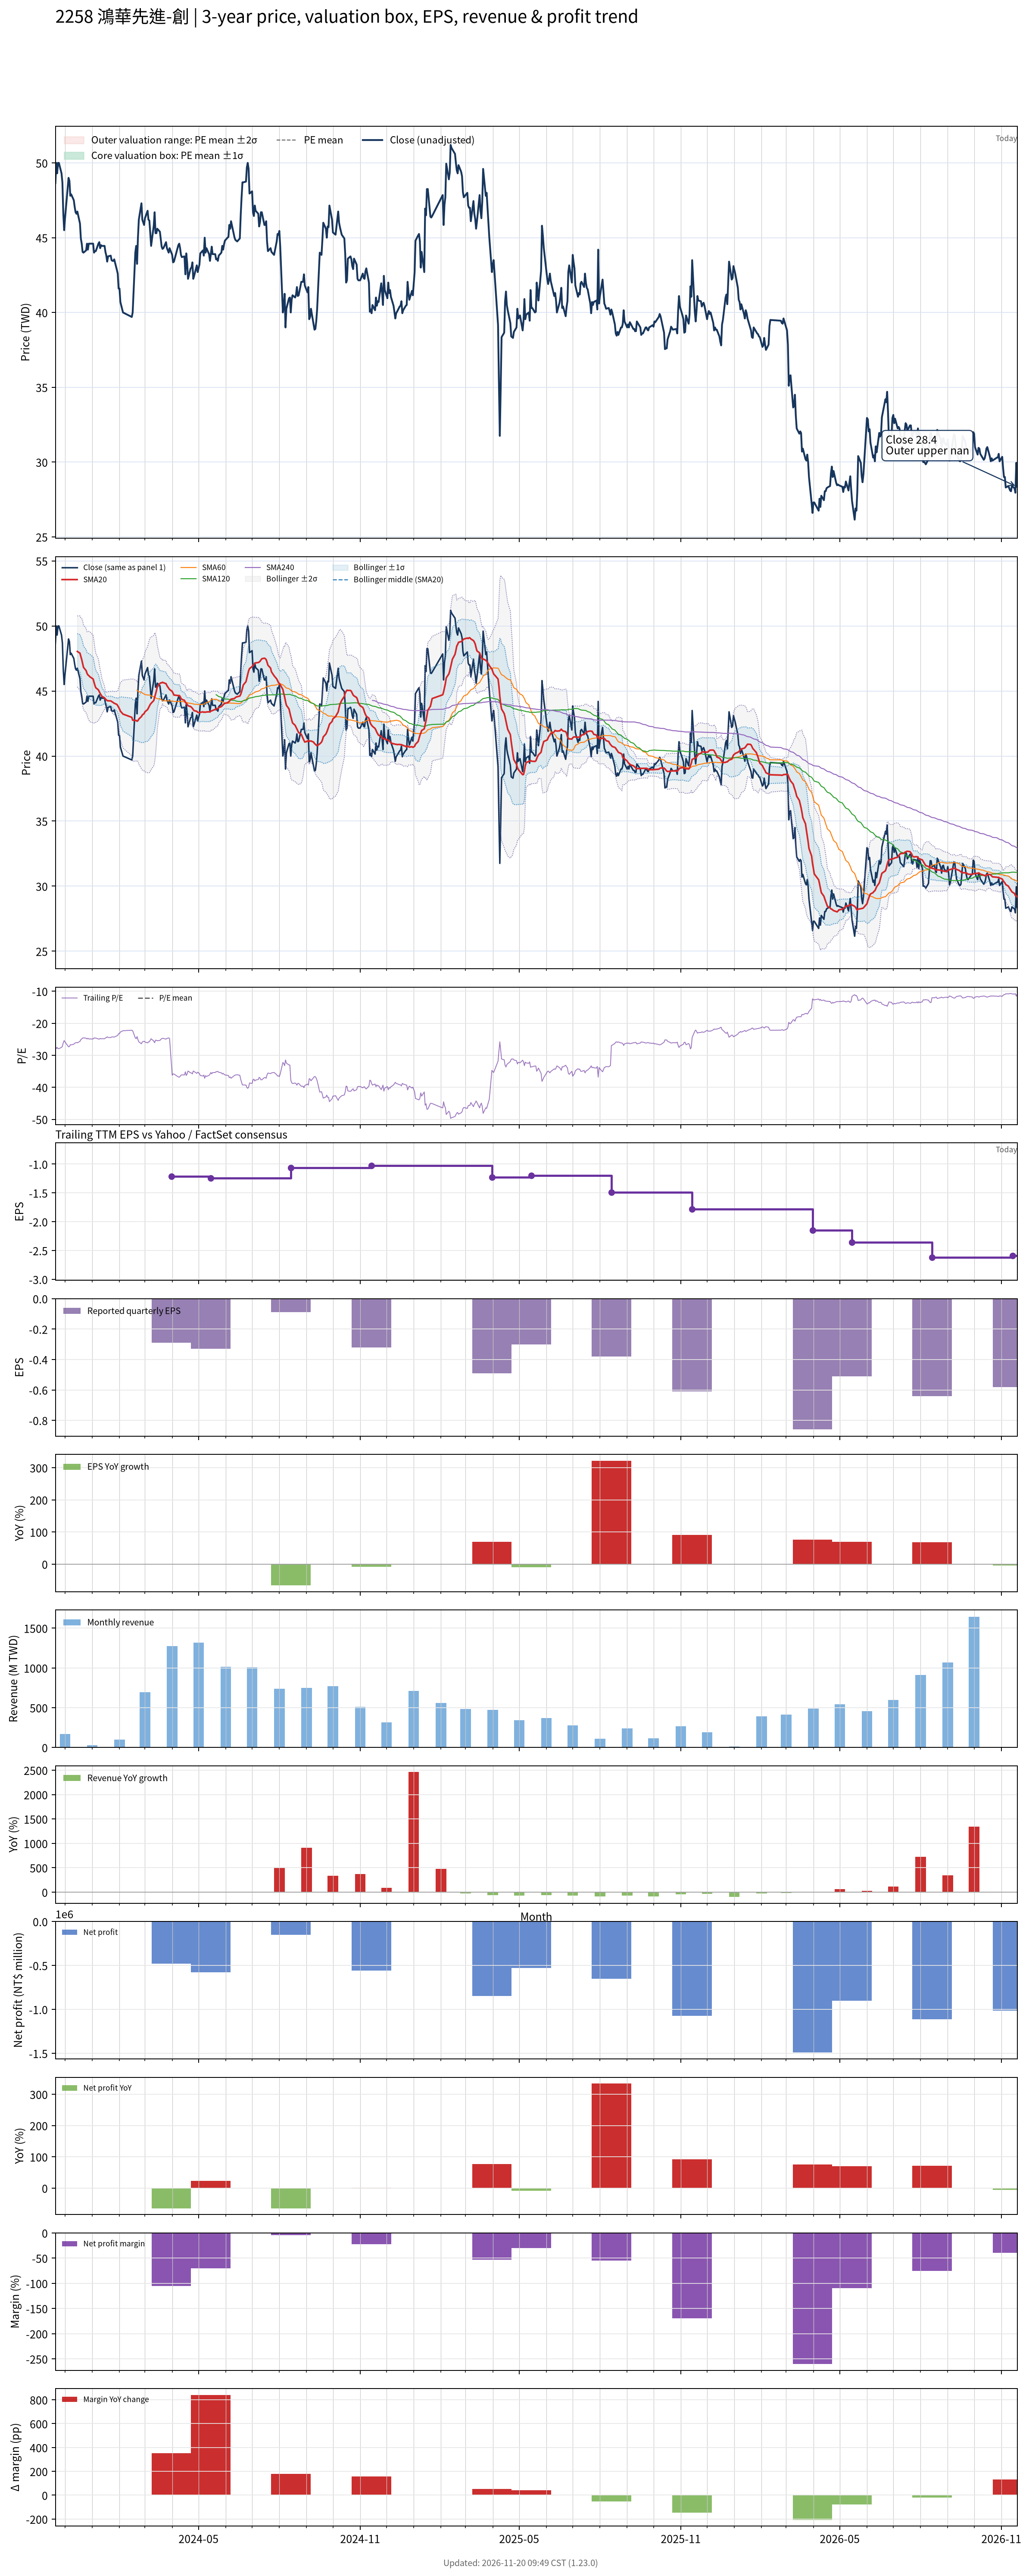

Data behind this chart, as committed beside it:
# chart-version: skill-stock-dynamic-val…
date, close, available_date, period_end, eps, ttm_eps, pe, pe_mean, pe_std, price_m2, price_m1, price_mean, price_p1, price_p2, forward_eps, forward_pe, forward_pe_mean, forward_pe_std, forward_price_m2, forward_price_m1, forward_price_mean, forward_price_p1, forward_price_p2, sma20
2023-11-20, 48.65, 2023-11-14, 2023-09-30, -0.35, -1.79, -27.18, , , , , , , , , , , , , , , , , 
2023-11-21, 50, 2023-11-14, 2023-09-30, -0.35, -1.79, -27.93, , , , , , , , , , , , , , , , , 
2023-11-22, 49.3, 2023-11-14, 2023-09-30, -0.35, -1.79, -27.54, , , , , , , , , , , , , , , , , 
2023-11-23, 50, 2023-11-14, 2023-09-30, -0.35, -1.79, -27.93, , , , , , , , , , , , , , , , , 
2023-11-24, 50, 2023-11-14, 2023-09-30, -0.35, -1.79, -27.93, , , , , , , , , , , , , , , , , 
2023-11-27, 49.3, 2023-11-14, 2023-09-30, -0.35, -1.79, -27.54, , , , , , , , , , , , , , , , , 
2023-11-28, 48.7, 2023-11-14, 2023-09-30, -0.35, -1.79, -27.21, , , , , , , , , , , , , , , , , 
2023-11-29, 46.65, 2023-11-14, 2023-09-30, -0.35, -1.79, -26.06, , , , , , , , , , , , , , , , , 
2023-11-30, 45.5, 2023-11-14, 2023-09-30, -0.35, -1.79, -25.42, , , , , , , , , , , , , , , , , 
2023-12-01, 46.3, 2023-11-14, 2023-09-30, -0.35, -1.79, -25.87, , , , , , , , , , , , , , , , , 
2023-12-04, 48.35, 2023-11-14, 2023-09-30, -0.35, -1.79, -27.01, , , , , , , , , , , , , , , , , 
2023-12-05, 49, 2023-11-14, 2023-09-30, -0.35, -1.79, -27.37, , , , , , , , , , , , , , , , , 
2023-12-06, 48.8, 2023-11-14, 2023-09-30, -0.35, -1.79, -27.26, , , , , , , , , , , , , , , , , 
2023-12-07, 47.8, 2023-11-14, 2023-09-30, -0.35, -1.79, -26.7, , , , , , , , , , , , , , , , , 
2023-12-08, 47.9, 2023-11-14, 2023-09-30, -0.35, -1.79, -26.76, , , , , , , , , , , , , , , , , 
2023-12-11, 47.5, 2023-11-14, 2023-09-30, -0.35, -1.79, -26.54, , , , , , , , , , , , , , , , , 
2023-12-12, 47.05, 2023-11-14, 2023-09-30, -0.35, -1.79, -26.28, , , , , , , , , , , , , , , , , 
2023-12-13, 46.7, 2023-11-14, 2023-09-30, -0.35, -1.79, -26.09, , , , , , , , , , , , , , , , , 
2023-12-14, 46.6, 2023-11-14, 2023-09-30, -0.35, -1.79, -26.03, , , , , , , , , , , , , , , , , 
2023-12-15, 46.75, 2023-11-14, 2023-09-30, -0.35, -1.79, -26.12, , , , , , , , , , , , , , , , , 48.04
2023-12-18, 45.95, 2023-11-14, 2023-09-30, -0.35, -1.79, -25.67, , , , , , , , , , , , , , , , , 47.91
2023-12-19, 44.95, 2023-11-14, 2023-09-30, -0.35, -1.79, -25.11, , , , , , , , , , , , , , , , , 47.66
2023-12-20, 44.6, 2023-11-14, 2023-09-30, -0.35, -1.79, -24.92, , , , , , , , , , , , , , , , , 47.42
2023-12-21, 44.05, 2023-11-14, 2023-09-30, -0.35, -1.79, -24.61, , , , , , , , , , , , , , , , , 47.12
2023-12-22, 44, 2023-11-14, 2023-09-30, -0.35, -1.79, -24.58, , , , , , , , , , , , , , , , , 46.82
2023-12-25, 44.15, 2023-11-14, 2023-09-30, -0.35, -1.79, -24.66, , , , , , , , , , , , , , , , , 46.56
2023-12-26, 44.6, 2023-11-14, 2023-09-30, -0.35, -1.79, -24.92, , , , , , , , , , , , , , , , , 46.36
2023-12-27, 44.2, 2023-11-14, 2023-09-30, -0.35, -1.79, -24.69, , , , , , , , , , , , , , , , , 46.24
2023-12-28, 44.6, 2023-11-14, 2023-09-30, -0.35, -1.79, -24.92, , , , , , , , , , , , , , , , , 46.19
2023-12-29, 44.6, 2023-11-14, 2023-09-30, -0.35, -1.79, -24.92, , , , , , , , , , , , , , , , , 46.11
2024-01-02, 44.6, 2023-11-14, 2023-09-30, -0.35, -1.79, -24.92, , , , , , , , , , , , , , , , , 45.92
2024-01-03, 44, 2023-11-14, 2023-09-30, -0.35, -1.79, -24.58, , , , , , , , , , , , , , , , , 45.67
2024-01-04, 44.1, 2023-11-14, 2023-09-30, -0.35, -1.79, -24.64, , , , , , , , , , , , , , , , , 45.44
2024-01-05, 44.1, 2023-11-14, 2023-09-30, -0.35, -1.79, -24.64, , , , , , , , , , , , , , , , , 45.25
2024-01-08, 44.6, 2023-11-14, 2023-09-30, -0.35, -1.79, -24.92, , , , , , , , , , , , , , , , , 45.09
2024-01-09, 44.7, 2023-11-14, 2023-09-30, -0.35, -1.79, -24.97, , , , , , , , , , , , , , , , , 44.95
2024-01-10, 44.3, 2023-11-14, 2023-09-30, -0.35, -1.79, -24.75, , , , , , , , , , , , , , , , , 44.81
2024-01-11, 44.5, 2023-11-14, 2023-09-30, -0.35, -1.79, -24.86, , , , , , , , , , , , , , , , , 44.7
2024-01-12, 44.45, 2023-11-14, 2023-09-30, -0.35, -1.79, -24.83, , , , , , , , , , , , , , , , , 44.59
2024-01-15, 44.45, 2023-11-14, 2023-09-30, -0.35, -1.79, -24.83, , , , , , , , , , , , , , , , , 44.48
2024-01-16, 44.05, 2023-11-14, 2023-09-30, -0.35, -1.79, -24.61, , , , , , , , , , , , , , , , , 44.38
2024-01-17, 43.8, 2023-11-14, 2023-09-30, -0.35, -1.79, -24.47, , , , , , , , , , , , , , , , , 44.32
2024-01-18, 43.4, 2023-11-14, 2023-09-30, -0.35, -1.79, -24.25, , , , , , , , , , , , , , , , , 44.26
2024-01-19, 43.75, 2023-11-14, 2023-09-30, -0.35, -1.79, -24.44, , , , , , , , , , , , , , , , , 44.25
2024-01-22, 43.8, 2023-11-14, 2023-09-30, -0.35, -1.79, -24.47, , , , , , , , , , , , , , , , , 44.24
2024-01-23, 43.5, 2023-11-14, 2023-09-30, -0.35, -1.79, -24.3, , , , , , , , , , , , , , , , , 44.2
2024-01-24, 43.45, 2023-11-14, 2023-09-30, -0.35, -1.79, -24.27, , , , , , , , , , , , , , , , , 44.15
2024-01-25, 43.45, 2023-11-14, 2023-09-30, -0.35, -1.79, -24.27, , , , , , , , , , , , , , , , , 44.11
2024-01-26, 43.55, 2023-11-14, 2023-09-30, -0.35, -1.79, -24.33, , , , , , , , , , , , , , , , , 44.06
2024-01-29, 42.85, 2023-11-14, 2023-09-30, -0.35, -1.79, -23.94, , , , , , , , , , , , , , , , , 43.97
2024-01-30, 42.6, 2023-11-14, 2023-09-30, -0.35, -1.79, -23.8, , , , , , , , , , , , , , , , , 43.87
2024-01-31, 41.6, 2023-11-14, 2023-09-30, -0.35, -1.79, -23.24, , , , , , , , , , , , , , , , , 43.75
2024-02-01, 41.6, 2023-11-14, 2023-09-30, -0.35, -1.79, -23.24, , , , , , , , , , , , , , , , , 43.62
2024-02-02, 40.7, 2023-11-14, 2023-09-30, -0.35, -1.79, -22.74, , , , , , , , , , , , , , , , , 43.45
2024-02-05, 40, 2023-11-14, 2023-09-30, -0.35, -1.79, -22.35, , , , , , , , , , , , , , , , , 43.23
2024-02-15, 39.7, 2023-11-14, 2023-09-30, -0.35, -1.79, -22.18, , , , , , , , , , , , , , , , , 42.98
2024-02-16, 40, 2023-11-14, 2023-09-30, -0.35, -1.79, -22.35, , , , , , , , , , , , , , , , , 42.76
2024-02-19, 44, 2023-11-14, 2023-09-30, -0.35, -1.79, -24.58, , , , , , , , , , , , , , , , , 42.73
2024-02-20, 44.45, 2023-11-14, 2023-09-30, -0.35, -1.79, -24.83, , , , , , , , , , , , , , , , , 42.73
... 668 more rows
